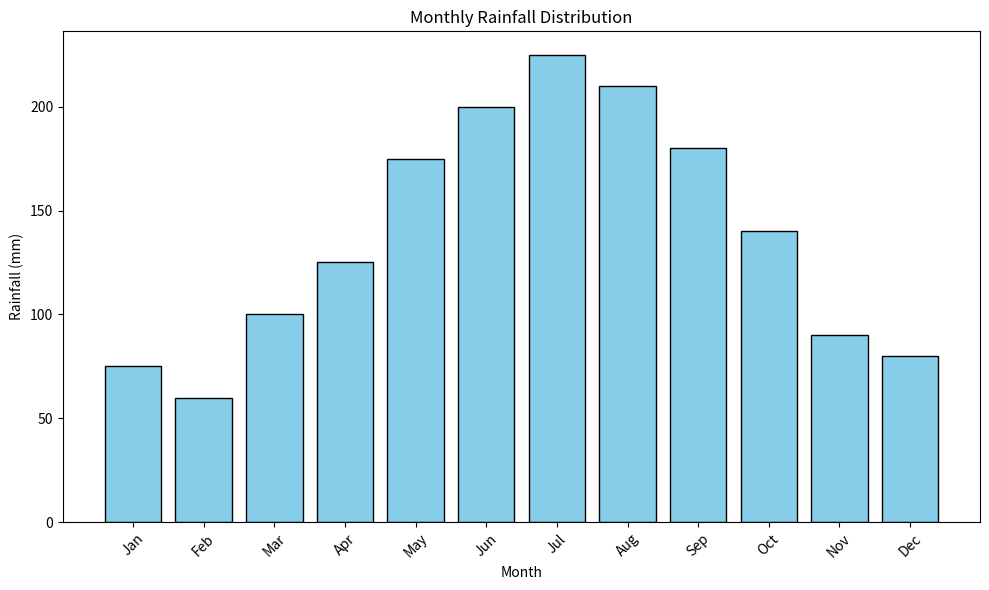

The script that saved this image:
# Monthly Rainfall Distribution
# This project visualizes the monthly rainfall distribution for a specific region using a bar chart. It uses Python's matplotlib library to create a visually appealing representation of the data.

import matplotlib.pyplot as plt

months = ["Jan","Feb","Mar","Apr","May","Jun","Jul","Aug","Sep","Oct","Nov","Dec"]

rainfall = [75, 60, 100, 125, 175, 200, 225, 210, 180, 140, 90, 80]

#Plotting
plt.figure(figsize=(10,6))
plt.bar(months, rainfall, color = "skyblue", edgecolor="black")

plt.xlabel('Month')
plt.ylabel('Rainfall (mm)')
plt.title('Monthly Rainfall Distribution', fontsize = 12)

plt.xticks(rotation=45)
plt.tight_layout()

plt.show()
